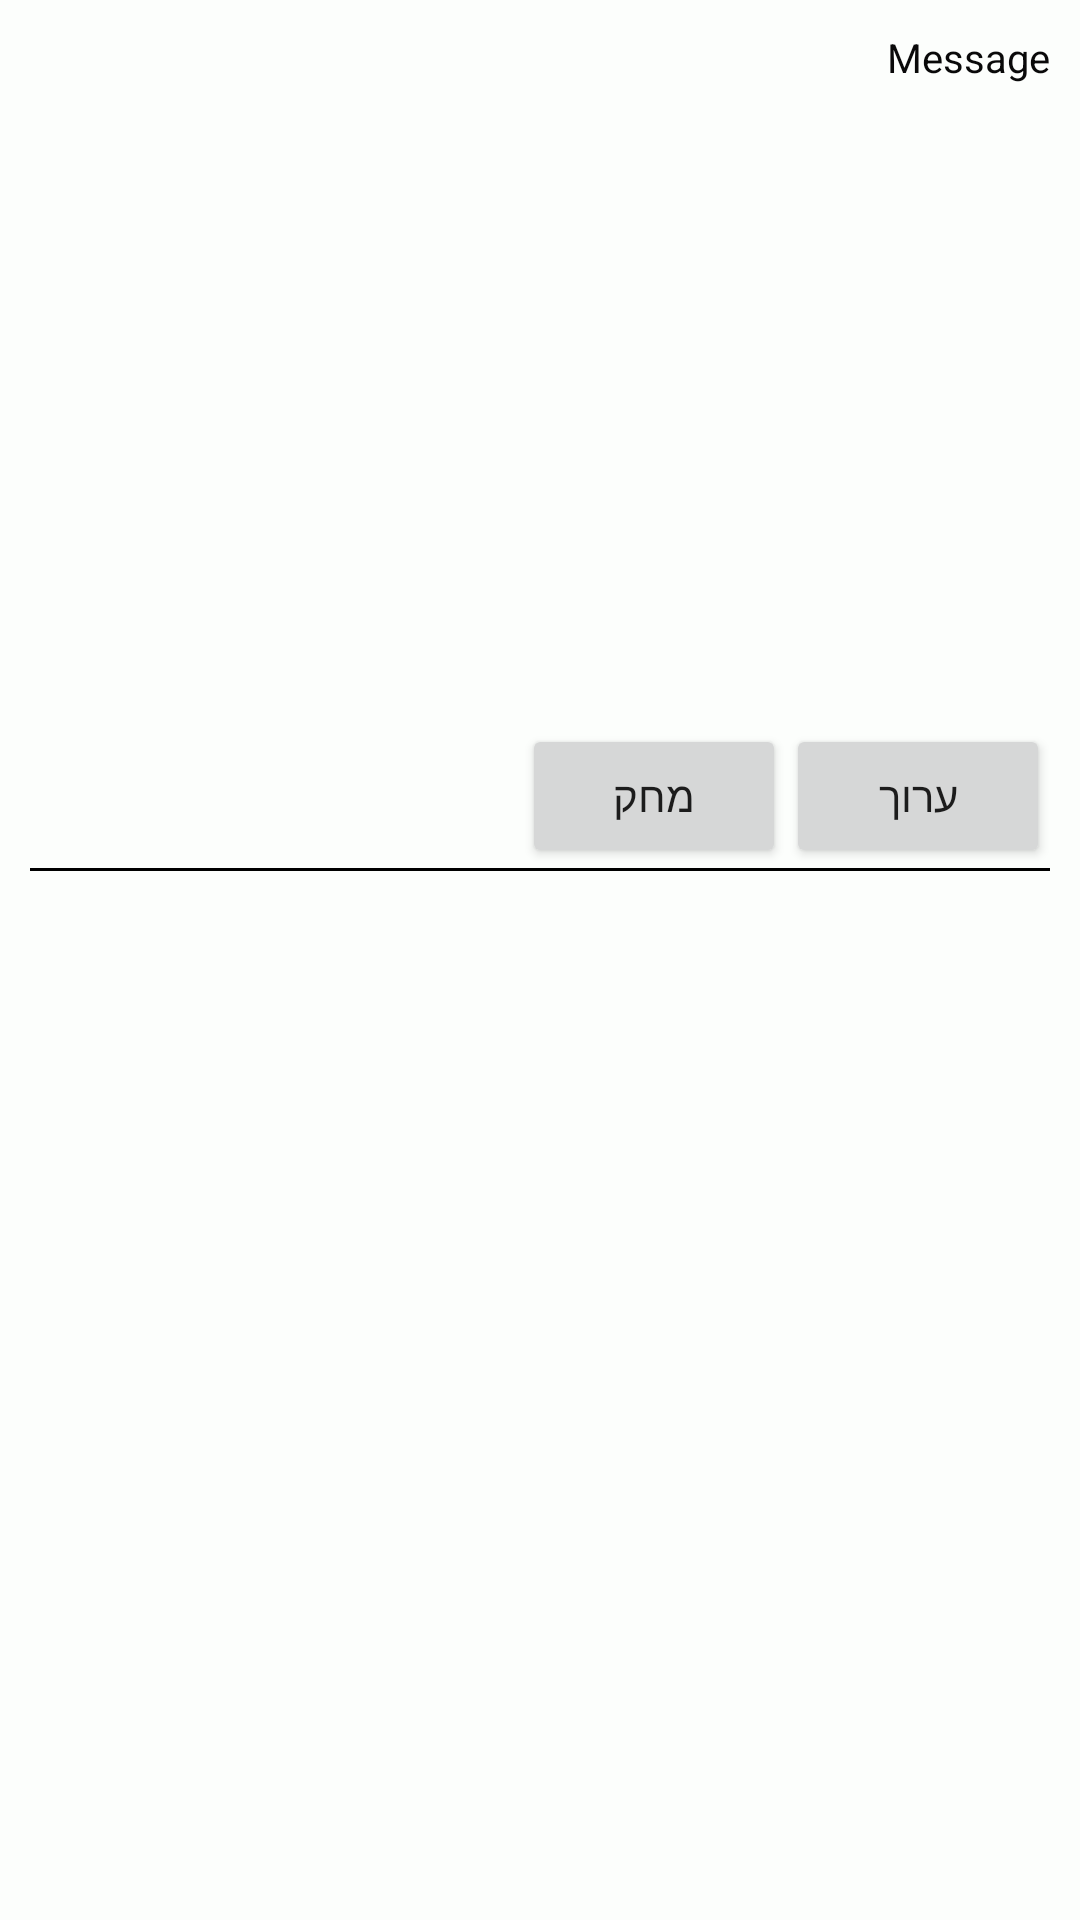

Write the Android layout XML for this screen, with the resource values it uses.
<!-- AndroidManifest.xml: application theme AppTheme.ActionBar.Transparent -->
<!-- res/layout/chat_row.xml -->
<?xml version="1.0" encoding="utf-8"?>
<LinearLayout xmlns:android="http://schemas.android.com/apk/res/android"
    android:layout_width="match_parent"
    android:layout_height="match_parent"
    android:layout_alignParentRight="true"
    android:background="#FCFEFC"
    android:layoutDirection="rtl"
    android:orientation="vertical"
    android:padding="30px">

    <TextView
        android:id="@+id/tvChatMsg"
        android:layout_width="wrap_content"
        android:layout_height="wrap_content"
        android:text="Message"
        android:textColor="#090909"
        android:textSize="40px" />

    <ImageView
        android:id="@+id/ivChatPicture"
        android:layout_width="200dp"
        android:layout_height="200dp"
        android:layout_margin="20px"
        android:scaleType="fitXY" />
    />

    <LinearLayout
        android:layout_width="match_parent"
        android:layout_height="wrap_content">
        <Button
            android:id="@+id/btnEditMsg"
            android:layout_width="wrap_content"
            android:layout_height="wrap_content"
            android:text="ערוך" />
        <Button
            android:id="@+id/btnDeleteMsg"
            android:layout_width="wrap_content"
            android:layout_height="wrap_content"
            android:text="מחק" />
        <TextView
            android:id="@+id/tvMsgFullName"
            android:background="#0099ff"
            android:layout_width="wrap_content"
            android:layout_height="wrap_content"
            android:visibility="gone"/>

    </LinearLayout>

    <View
        android:layout_width="match_parent"
        android:layout_height="1dp"
        android:background="@android:color/black"
    />

</LinearLayout>
<!-- resources referenced by this layout -->
<resources>
  <style name="AppTheme.ActionBar.Transparent" parent="Theme.AppCompat.Light.DarkActionBar">
          <item name="windowActionBarOverlay">true</item>
          <item name="android:windowContentOverlay">@null</item>
          <item name="colorPrimary">@android:color/transparent</item>
          <item name="colorPrimaryDark">@android:color/transparent</item>
          <item name="windowActionBar">false</item>
          <item name="windowNoTitle">true</item>
      </style>
</resources>
